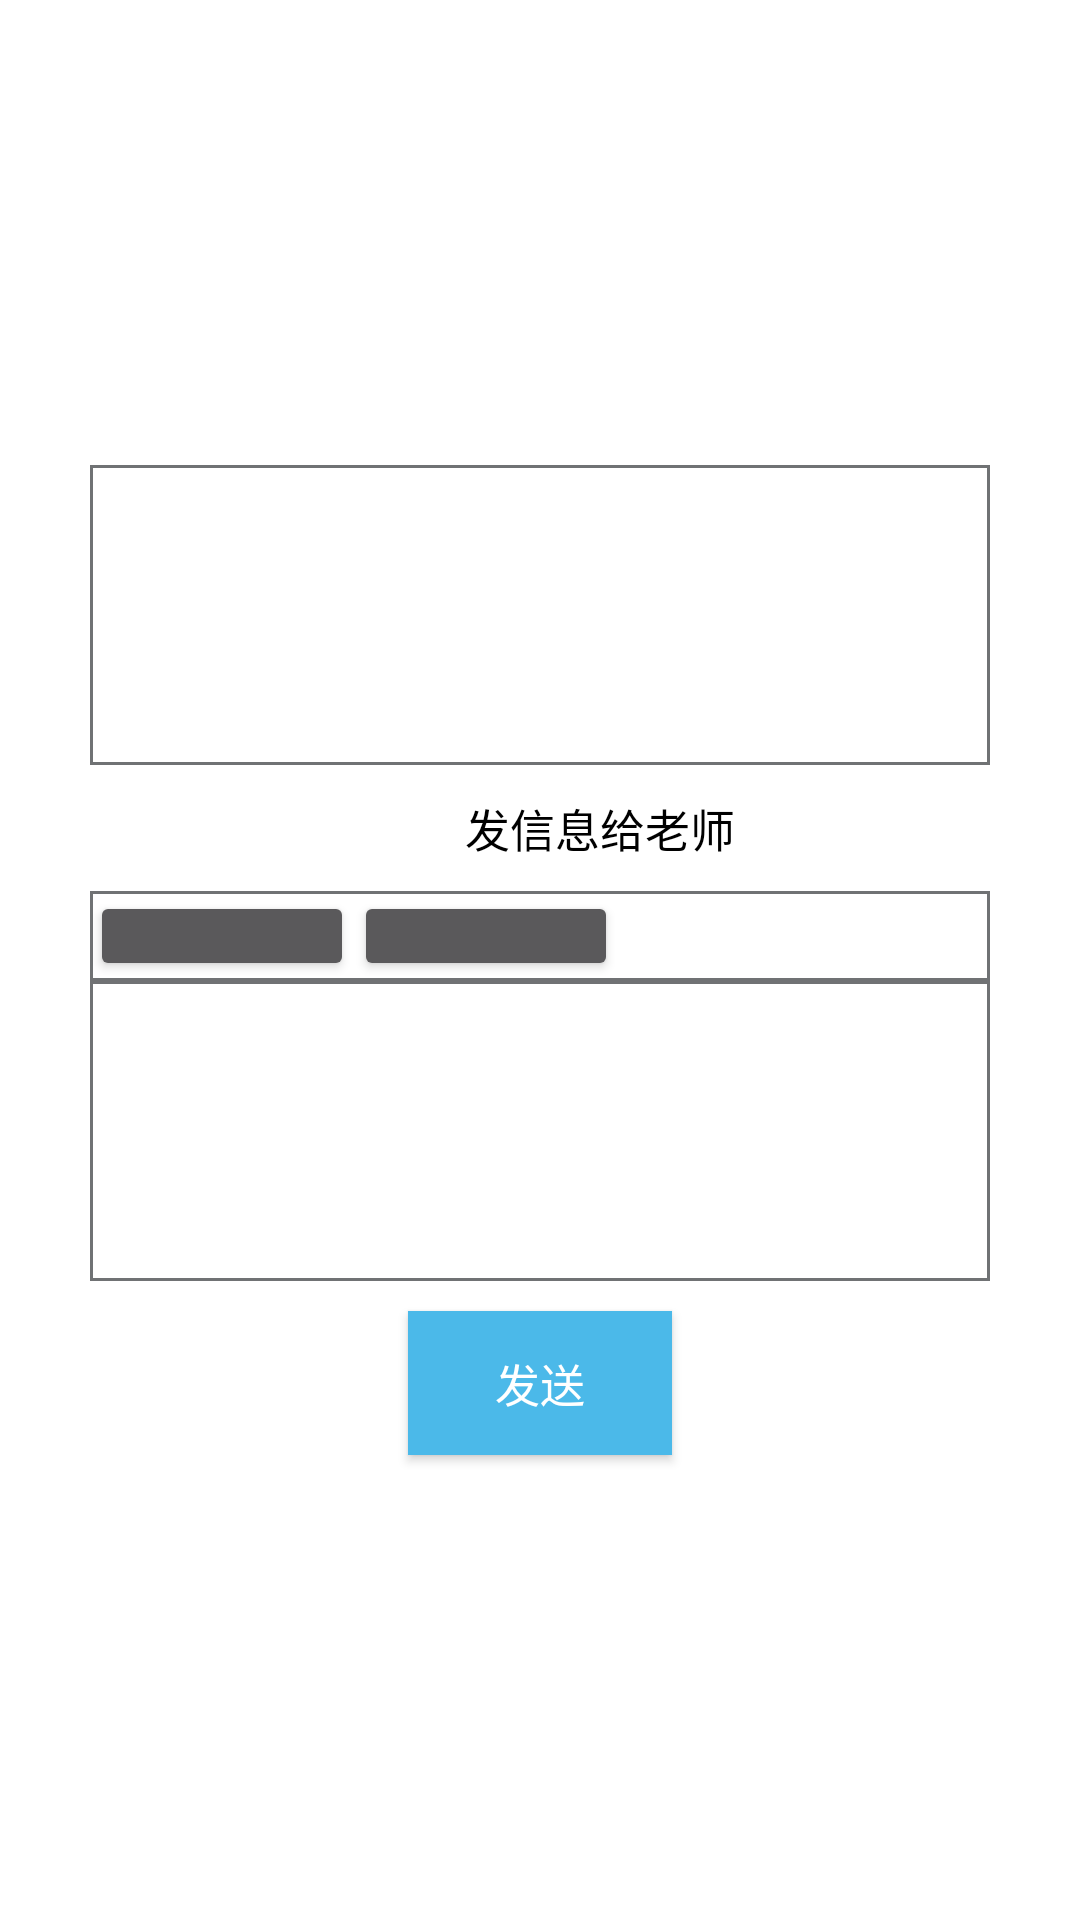

Produce the Android XML layout that renders to this screen, including the resource entries it uses.
<!-- AndroidManifest.xml: activity theme dialogstyle -->
<!-- res/layout/activity_notice.xml -->
<?xml version="1.0" encoding="utf-8"?>
<LinearLayout xmlns:android="http://schemas.android.com/apk/res/android"
    android:orientation="vertical" android:layout_width="match_parent"
    android:layout_height="match_parent"
    android:background="#ffffff"
    android:gravity="center">
    <LinearLayout
        android:layout_width="wrap_content"
        android:layout_height="wrap_content"
        android:orientation="vertical"
        android:gravity="center">
        <TextView
            android:layout_width="wrap_content"
            android:layout_height="20dp"></TextView>
        <EditText
            android:layout_width="300dp"
            android:layout_height="100dp"
            android:layout_marginLeft="20dp"
            android:layout_marginRight="20dp"
            android:textColor="#000000"
            android:textSize="15dp"
            android:background="@drawable/textview_border"
            ></EditText>
        <TextView
            android:layout_width="wrap_content"
            android:layout_height="wrap_content"
            android:text="发信息给老师"
            android:textSize="15dp"
            android:textColor="#000000"
            android:layout_marginTop="10dp"
            android:layout_marginLeft="20dp">
        </TextView>
        <LinearLayout
            android:layout_width="300dp"
            android:layout_height="30dp"
            android:layout_marginTop="10dp"
            android:background="@drawable/textview_border">
            <Button
                android:layout_width="wrap_content"
                android:layout_height="wrap_content">
            </Button>
            <Button
                android:layout_width="wrap_content"
                android:layout_height="wrap_content">
            </Button>
        </LinearLayout>
        <EditText
            android:layout_width="300dp"
            android:layout_height="100dp"
            android:layout_marginLeft="20dp"
            android:layout_marginRight="20dp"
            android:background="@drawable/textview_border"
            ></EditText>
        <Button
            android:layout_width="wrap_content"
            android:layout_height="wrap_content"
            android:layout_marginTop="10dp"
            android:text="发送"
            android:background="#4BB9E9"
            android:textSize="15dp"
            android:id="@+id/submit"></Button>
        <TextView
            android:layout_width="wrap_content"
            android:layout_height="20dp"></TextView>
    </LinearLayout>
</LinearLayout>
<!-- resources referenced by this layout -->
<resources>
  <!-- drawable textview_border (drawable) -->
  <?xml version="1.0" encoding="utf-8"?>
  <shape xmlns:android="http://schemas.android.com/apk/res/android" android:shape="rectangle" >
      <stroke android:width="1dip" android:color="#707274"/>
  </shape>
  <style name="dialogstyle" parent="@style/Theme.AppCompat.Dialog.Alert">
          
          <item name="android:windowBackground">@android:color/transparent</item>
          
          <item name="android:windowFrame">@null</item>
          
          <item name="android:windowNoTitle">true</item>
          
          <item name="android:windowIsFloating">true</item>
          
          <item name="android:windowIsTranslucent">true</item>
          
          <item name="android:windowContentOverlay">@null</item>
          
          <item name="android:windowAnimationStyle">@android:style/Animation.Dialog</item>
          
          <item name="android:backgroundDimEnabled">true</item>
      </style>
</resources>
